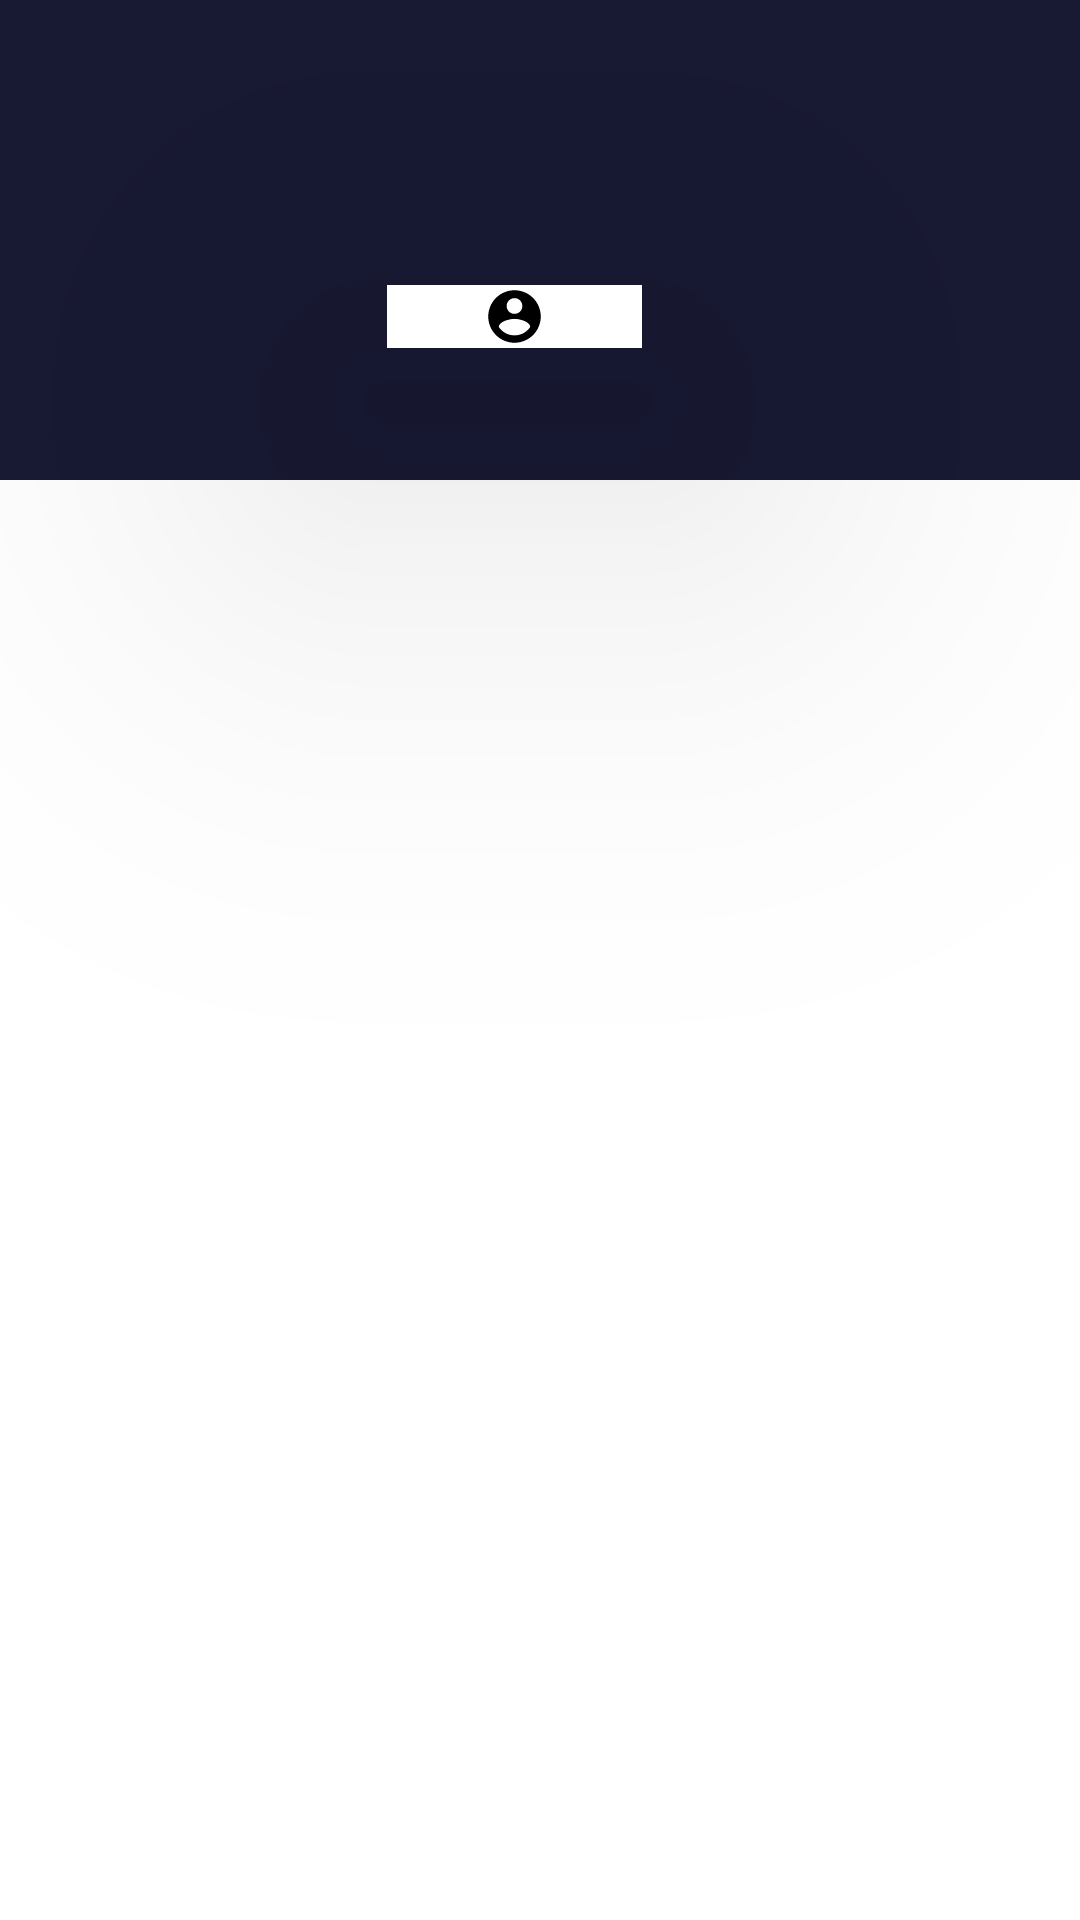

Layout XML and referenced resources for this Android screen:
<!-- AndroidManifest.xml: application theme Theme.Blind_Assisting_System -->
<!-- res/layout/activity_profile_design.xml -->
<RelativeLayout xmlns:android="http://schemas.android.com/apk/res/android"
    android:layout_width="match_parent"
    android:layout_height="match_parent" >

    <RelativeLayout
        android:id="@+id/layoutTop"
        android:layout_width="match_parent"
        android:layout_height="160dp"
        android:background="@color/purple_500"></RelativeLayout>

    <RelativeLayout
        android:id="@+id/layoutBottom"
        android:layout_width="match_parent"
        android:layout_height="0dp"

        android:layout_below="@id/layoutTop"
        android:layout_alignParentBottom="true"></RelativeLayout>
<RelativeLayout
    android:layout_width="wrap_content"
    android:layout_height="wrap_content"></RelativeLayout>
    <ImageView
        android:id="@+id/overlapImage"
        android:layout_width="136dp"
        android:layout_height="wrap_content"
        android:layout_alignParentStart="true"
        android:layout_alignParentTop="true"
        android:layout_alignParentEnd="true"
        android:layout_alignParentBottom="true"
        android:layout_marginStart="129dp"
        android:layout_marginTop="95dp"
        android:layout_marginEnd="146dp"
        android:layout_marginBottom="524dp"
        android:adjustViewBounds="true"
        android:background="@color/white"
        android:elevation="100dp"
        android:src="@drawable/ic_baseline_account_circle_24" />

</RelativeLayout>
<!-- resources referenced by this layout -->
<resources>
  <color name="purple_500">#181933</color>
  <color name="white">#FFFFFFFF</color>
  <!-- drawable ic_baseline_account_circle_24 (drawable) -->
  <vector android:height="130dp" android:tint="@color/black"
      android:viewportHeight="24" android:viewportWidth="24"
      android:width="130dp" xmlns:android="http://schemas.android.com/apk/res/android">
      <path android:fillColor="@color/black" android:pathData="M12,2C6.48,2 2,6.48 2,12s4.48,10 10,10 10,-4.48 10,-10S17.52,2 12,2zM12,5c1.66,0 3,1.34 3,3s-1.34,3 -3,3 -3,-1.34 -3,-3 1.34,-3 3,-3zM12,19.2c-2.5,0 -4.71,-1.28 -6,-3.22 0.03,-1.99 4,-3.08 6,-3.08 1.99,0 5.97,1.09 6,3.08 -1.29,1.94 -3.5,3.22 -6,3.22z"/>
  </vector>
  <style name="Theme.Blind_Assisting_System" parent="Theme.MaterialComponents.DayNight.NoActionBar">
          <item name="colorPrimary">@color/purple_500</item>
          <item name="colorPrimaryVariant">@color/purple_700</item>
          <item name="colorOnPrimary">@color/white</item>
          
          <item name="colorSecondary">@color/teal_200</item>
          <item name="colorSecondaryVariant">@color/teal_700</item>
          <item name="colorOnSecondary">@color/black</item>
          
          <item name="android:statusBarColor" tools:targetApi="l">?attr/colorPrimaryVariant</item>
          
      </style>
  <color name="black">#FF000000</color>
  <color name="purple_700">#FF3700B3</color>
  <color name="teal_200">#F3112B</color>
  <color name="teal_700">#FF018786</color>
</resources>
